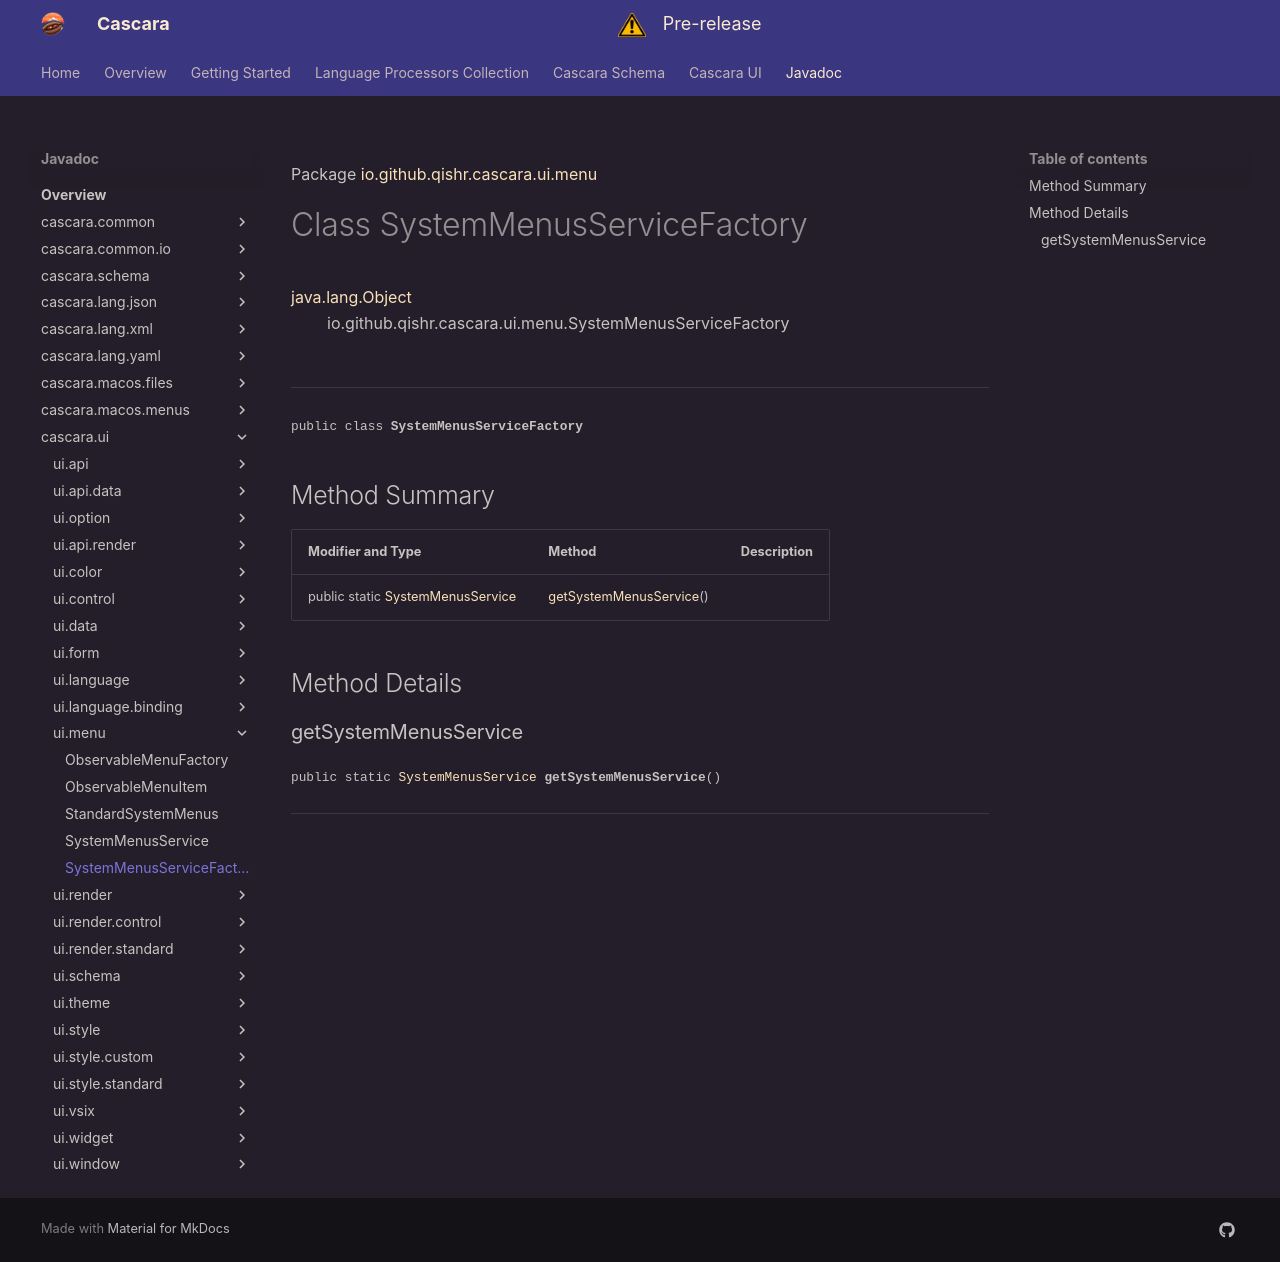

repository: qishr/qishr.github.io · page: javadoc/latest/cascara.ui/io/github/qishr/cascara/ui/menu/SystemMenusServiceFactory/index.html · generator: mkdocs

Package [io.github.qishr.cascara.ui.menu](index.md)

# Class SystemMenusServiceFactory
[java.lang.Object](https://docs.oracle.com/en/java/javase/24/docs/api/java.base/java/lang/Object.html)<br/>
        io.github.qishr.cascara.ui.menu.SystemMenusServiceFactory<br/>
<br/>

----

<span style="font-family: monospace; font-size: 80%;">public class __SystemMenusServiceFactory__</span>


## Method Summary

| Modifier and Type                                                                                           | Method                                            | Description |
|-------------------------------------------------------------------------------------------------------------|---------------------------------------------------|-------------|
| public static [SystemMenusService](../../../../../../io/github/qishr/cascara/ui/menu/SystemMenusService.md) | [getSystemMenusService](#getsystemmenusservice)() |             |



## Method Details

### getSystemMenusService

<span style="font-family: monospace; font-size: 80%;">public static [SystemMenusService](../../../../../../io/github/qishr/cascara/ui/menu/SystemMenusService.md) __getSystemMenusService__()</span>




---
